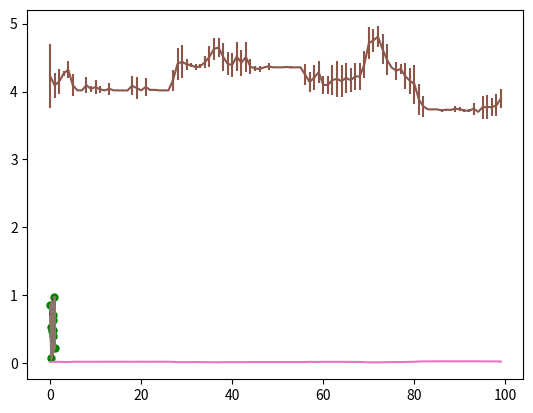

Python code for this plot: (Note: this script raises an exception after producing the figure.)
import math
import random
import numpy as np
import matplotlib
import matplotlib.pyplot as plt
from matplotlib.animation import FuncAnimation

n = 10 # number of cities
m = 15 # number of population

# Generate cities
City = np.random.rand(n, 2)
for c in City:
    x1 = c[0]
    y1 = c[1]
           
    plt.plot(x1, y1, 'go--', markersize=5)

plt.show()


# Generate initial population
P = np.mgrid[0:m, 0:n][1]

for p in P:
    x = []
    y = []
    np.random.shuffle(p)
  
    for i in range(n):
        x.append(City[p[i]][0])
        y.append(City[p[i]][1])
        
    plt.plot(x, y, alpha = 0.2)
plt.show()
    
    
def distance(P):
    D = []
    for p in P:
        d = 0
        
        for i in range(n-1):
            d += np.linalg.norm(City[p[i+1]]-City[p[i]])
            
        D.append(d)
    return np.array(D)


def score(D):
    s = []
    for d in D:
        a = math.exp(-d)
        s.append(a)
        
    return np.array(s)

# Reproduction Methods
# 1. transposition
def mutation1(p):
    i = np.random.randint(0, n-1)
    
    a = p[i]
    b = p[i+1]
    p2 = p
    p2[i+1] = a
    p2[i] = b
    return p2

# 2. shuffle
def mutation2(p):
    i = np.random.randint(0, n-3)
    
    np.random.shuffle(p[i:i+3])
    return p
    
    

# Selection Methods
# 1. Roulette Wheel
def rw(S):
    a = np.random.uniform(0, sum(S))
    index = 0
    for b in S:
        a -= b
        if a <= 0:
            return index
        
        else:
            index += 1
            
# 2. Tournament

   

    

def reproduction(P):
    P2 = []
    for i in range(m):
        j = np.random.randint(0, m)
        k = np.random.rand()
        
        if k <= 0.05:
            p2 = mutation1(P[j])
                
        if 0.05 < k <= 0.1:
            p2 = mutation2(P[j])
                
        else:
            p2 = P[j]
                
        P2.append(p2)
        P2.append(P[i])
    return P2


def select(P2, S):
    P3 = P
    for i in range(m):
        P3[i] = P2[rw(S)]
        
    return P3


def main(iter):
    D = []
    S = []
    for i in range(iter): # number of generations
        P2 = reproduction(P)        
        
        D2 = distance(P2)
        S2 = score(D2)
        P3 = select(P2, S2)
        d = distance(P3)
        s = score(d)
        D.append(d)
        S.append(s)
        
        for p in P3:
            x = []
            y = []
          
            for i in range(n):
                x.append(City[p[i]][0])
                y.append(City[p[i]][1])
                
            plt.plot(x, y, alpha = 0.2)
        plt.show()
    return (D, S)

iter = 100

R = main(iter)
D = R[0]
S = R[1]

X = np.arange(iter)

D_std = np.empty(iter)
D_mean = np.empty(iter)
S_std = np.empty(iter)
S_mean = np.empty(iter)

for i in range(iter):
    D_std[i] = np.std(D[i])
    D_mean[i] = np.mean(D[i])
    S_std[i] = np.std(S[i])
    S_mean[i] = np.mean(S[i])

plt.errorbar(X, D_mean, D_std)
plt.show()

plt.errorbar(X, S_mean, S_std)


plt.show()

main()
